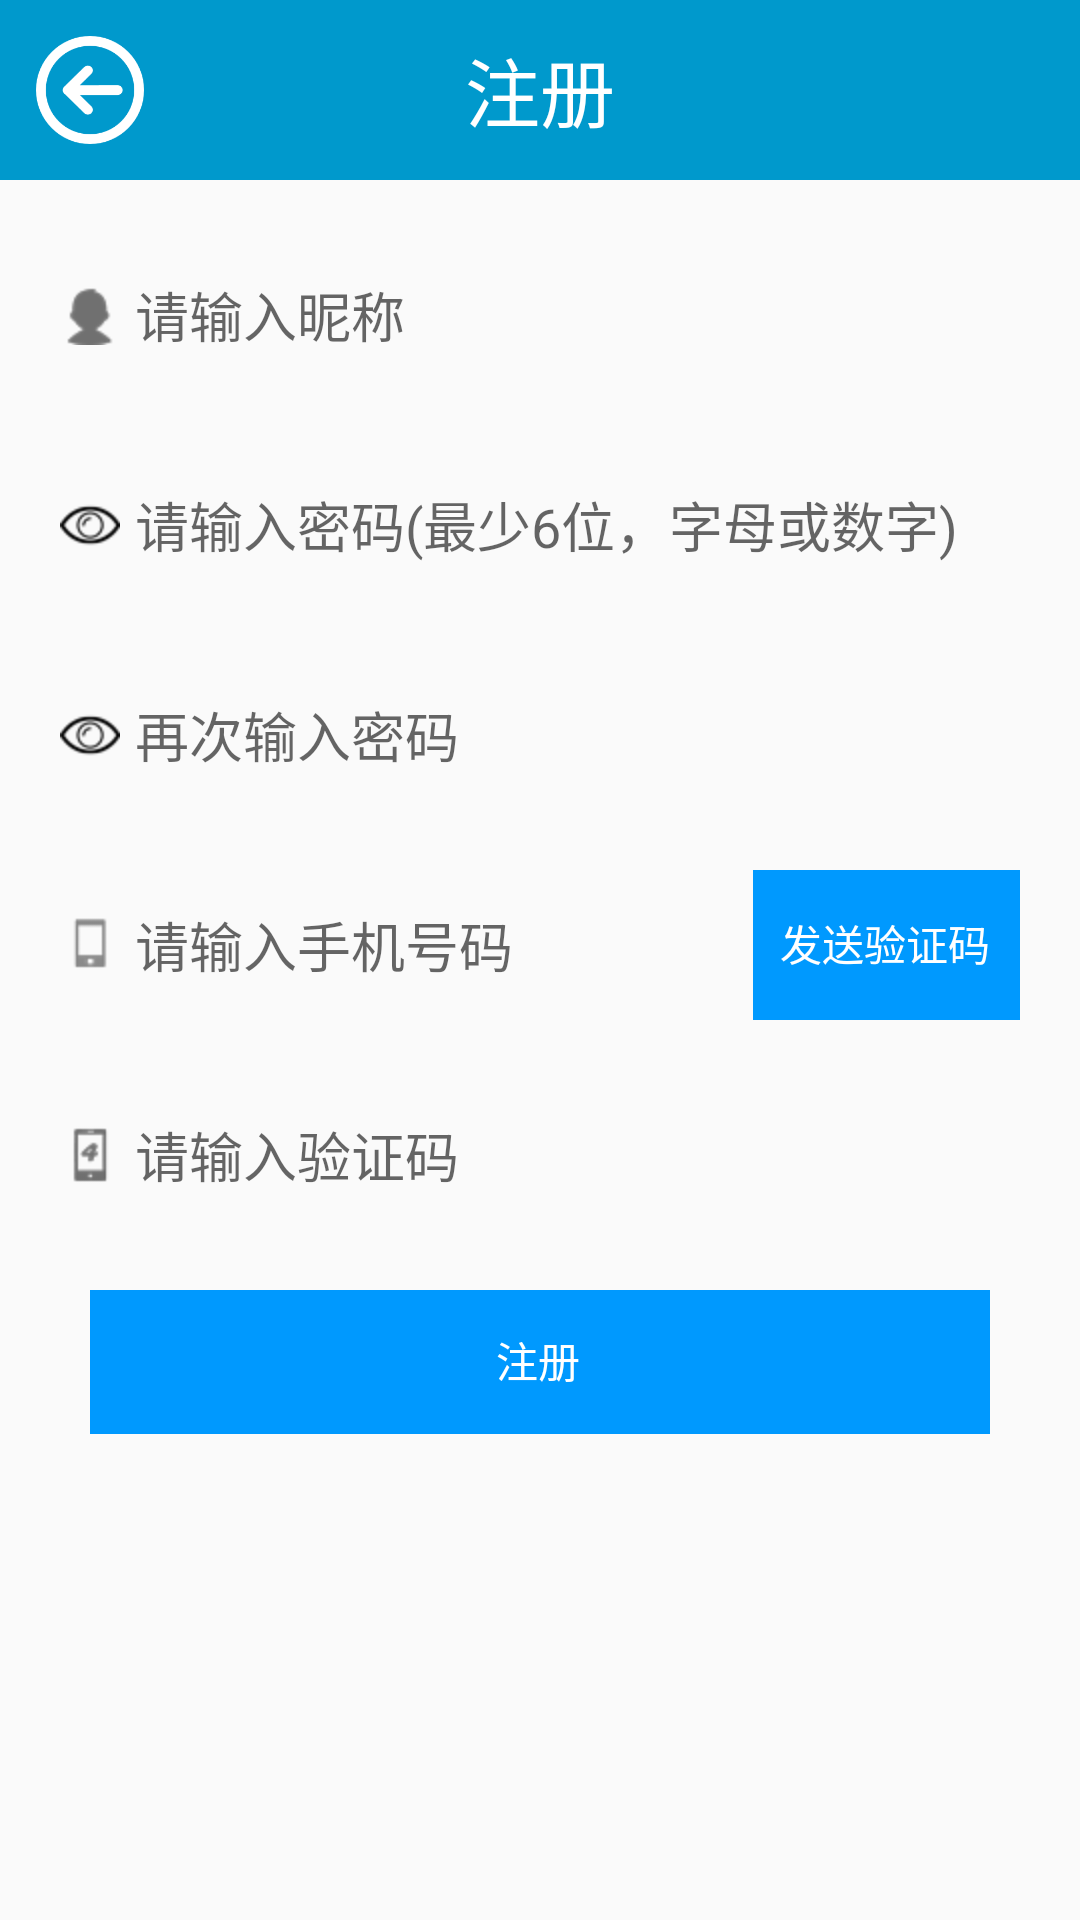

The Android layout XML behind this screen, and the referenced resources:
<!-- AndroidManifest.xml: application theme AppTheme -->
<!-- res/layout/activity_register.xml -->
<?xml version="1.0" encoding="utf-8"?>
<LinearLayout xmlns:android="http://schemas.android.com/apk/res/android"
    android:orientation="vertical" android:layout_width="match_parent"
    android:layout_height="match_parent">
    <RelativeLayout
        android:layout_width="match_parent"
        android:background="@android:color/holo_blue_dark"
        android:layout_height="60dp">
        <ImageView
            android:id="@+id/go_back"
            android:layout_width="36dp"
            android:layout_height="36dp"
            android:layout_marginTop="12dp"
            android:layout_marginLeft="12dp"
            android:src="@mipmap/back"
            />
        <TextView
            android:layout_width="wrap_content"
            android:layout_height="wrap_content"
            android:textColor="@android:color/white"
            android:textSize="25sp"
            android:layout_centerInParent="true"
            android:text="注册"
            />
    </RelativeLayout>
    <EditText
        android:id="@+id/register_nick_name"
        android:layout_width="match_parent"
        android:layout_height="50dp"
        android:layout_marginLeft="20dp"
        android:layout_marginRight="20dp"
        android:layout_marginTop="20dp"
        android:hint="请输入昵称"
        android:drawablePadding="5dp"
        style="@style/EditTextStyle"
        android:drawableLeft="@mipmap/nick_name"
        />
    <RelativeLayout
        android:layout_width="match_parent"
        android:layout_height="50dp"
        android:layout_marginLeft="20dp"
        android:layout_marginRight="20dp"
        android:layout_marginTop="20dp"
        >
    <EditText
        android:id="@+id/register_pwd"
        android:layout_height="match_parent"
        android:layout_width="match_parent"
        style="@style/EditTextStyle"
    android:drawablePadding="5dp"
    android:hint="请输入密码(最少6位，字母或数字)"
    android:inputType="textPassword"
    android:drawableLeft="@mipmap/password_login"
        />
        <ImageView
            android:id="@+id/register_old_pwd_right"
            android:layout_width="20dp"
            android:layout_height="20dp"
            android:layout_marginTop="15dp"
            android:layout_alignParentRight="true"
            android:visibility="invisible"
            android:src="@mipmap/right"
            />
        <ImageView
            android:id="@+id/register_old_pwd_false"
            android:layout_width="20dp"
            android:layout_height="20dp"
            android:layout_marginTop="10dp"
            android:layout_alignParentRight="true"
            android:visibility="invisible"
            android:src="@mipmap/cuo"
            />
    </RelativeLayout>
  <RelativeLayout
      android:layout_width="match_parent"
      android:layout_height="50dp"
      android:layout_marginLeft="20dp"
      android:layout_marginRight="20dp"
      android:layout_marginTop="20dp"
      >
      <EditText
          android:id="@+id/register_re_pwd"
          android:layout_width="match_parent"
          android:layout_height="match_parent"
          android:drawablePadding="5dp"
          android:hint="再次输入密码"
          style="@style/EditTextStyle"

          android:inputType="textPassword"
          android:drawableLeft="@mipmap/password_login"
          />
      <ImageView
          android:id="@+id/register_pwd_right"
          android:layout_width="20dp"
          android:layout_height="20dp"
          android:layout_marginTop="15dp"
          android:background="@drawable/edit_bg"
          android:layout_alignParentRight="true"
          android:visibility="invisible"
          android:src="@mipmap/right"
          />
      <ImageView
          android:id="@+id/register_pwd_false"
          android:layout_width="20dp"
          android:layout_height="20dp"
          android:layout_marginTop="10dp"
          android:layout_alignParentRight="true"
          android:visibility="invisible"
          android:src="@mipmap/cuo"
          />
  </RelativeLayout>
    <RelativeLayout
        android:layout_width="match_parent"
        android:layout_height="50dp"
        android:layout_marginTop="20dp"
        android:layout_marginRight="20dp"
        android:layout_marginLeft="20dp"
        >
        <EditText
            android:id="@+id/register_phone"
            android:layout_width="match_parent"
            android:layout_height="match_parent"
            android:drawablePadding="5dp"
            android:hint="请输入手机号码"
            style="@style/EditTextStyle"
            android:inputType="phone"
            android:drawableLeft="@mipmap/phone"
            />
       <Button
           android:id="@+id/register_btn_send_message"
           android:layout_width="wrap_content"
           android:layout_height="match_parent"
           android:layout_alignParentRight="true"
           android:background="@drawable/buttom_type1"
           android:textColor="@android:color/white"
           android:layout_alignBottom="@id/register_phone"
           android:text="发送验证码"

           />
    </RelativeLayout>

    <RelativeLayout
        android:layout_width="match_parent"
        android:layout_height="50dp"
        android:layout_marginTop="20dp"
        android:layout_marginLeft="20dp"
        android:layout_marginRight="20dp"
        android:gravity="center_vertical"
        >
        <EditText
            android:id="@+id/register_yanzhengma"
            android:layout_width="match_parent"
            android:layout_height="match_parent"
            android:drawablePadding="5dp"
            style="@style/EditTextStyle"
            android:hint="请输入验证码"
            android:inputType="phone"
            android:drawableLeft="@mipmap/yanzhenma"
            />
        <ImageView
            android:id="@+id/register_yzm_right"
            android:layout_width="20dp"
            android:layout_height="20dp"
            android:layout_marginTop="10dp"
            android:layout_alignParentRight="true"
            android:visibility="invisible"
            android:src="@mipmap/right"
            />
        <ImageView
            android:id="@+id/register_yzm_false"
            android:layout_width="20dp"
            android:layout_height="20dp"
            android:layout_marginTop="10dp"
            android:layout_alignParentRight="true"
            android:visibility="invisible"
            android:src="@mipmap/cuo"
            />
    </RelativeLayout>

    <RelativeLayout
        android:layout_width="match_parent"
        android:layout_marginTop="20dp"
        android:layout_marginBottom="20dp"
        android:layout_height="wrap_content">
        <Button
            android:id="@+id/btn_activity_register"
            android:layout_width="match_parent"
            android:layout_height="wrap_content"
            android:textColor="@android:color/white"
            android:text="注册"
            android:layout_marginLeft="30dp"
            android:layout_marginRight="30dp"
            android:background="@drawable/buttom_type1"
            />
    </RelativeLayout>
</LinearLayout>
<!-- resources referenced by this layout -->
<resources>
  <!-- drawable buttom_type1 (drawable) -->
  <?xml version="1.0" encoding="utf-8"?>
  <selector xmlns:android="http://schemas.android.com/apk/res/android">
  <item android:drawable="@drawable/button_checked" android:state_pressed="true"></item>
      <item android:drawable="@drawable/text_bg_checkv"></item>
  </selector>
  <!-- mipmap back: png bitmap (mipmap-hdpi, 5546 bytes) -->
  <!-- mipmap cuo: png bitmap (mipmap-hdpi, 2269 bytes) -->
  <!-- mipmap nick_name: png bitmap (mipmap-hdpi, 1898 bytes) -->
  <!-- mipmap password_login: png bitmap (mipmap-hdpi, 1581 bytes) -->
  <!-- mipmap phone: png bitmap (mipmap-hdpi, 1430 bytes) -->
  <!-- mipmap right: png bitmap (mipmap-hdpi, 2158 bytes) -->
  <!-- mipmap yanzhenma: png bitmap (mipmap-hdpi, 1852 bytes) -->
  <style name="EditTextStyle">
          <item name="android:textCursorDrawable">@drawable/edit_cursor</item>
          <item name="android:background">@drawable/edit_bg</item>
      </style>
  <style name="AppTheme" parent="Theme.AppCompat.Light.DarkActionBar">
          
          <item name="colorPrimary">@color/colorPrimary</item>
          <item name="colorPrimaryDark">@color/colorPrimaryDark</item>
          <item name="colorAccent">@color/colorAccent</item>
      </style>
  <!-- drawable edit_cursor (drawable) -->
  <?xml version="1.0" encoding="utf-8"?>
  <shape xmlns:android="http://schemas.android.com/apk/res/android" android:shape="rectangle">
      <size android:width="2dp" />
      <solid android:color="@android:color/holo_blue_dark"  />
  </shape>
  <!-- not gathered from this repository: default colours our renderer supplied (Android Studio template values) -->
  <color name="colorPrimary">#FF6200EE</color>
  <color name="colorPrimaryDark">#FF3700B3</color>
  <color name="colorAccent">#FF03DAC5</color>
</resources>
